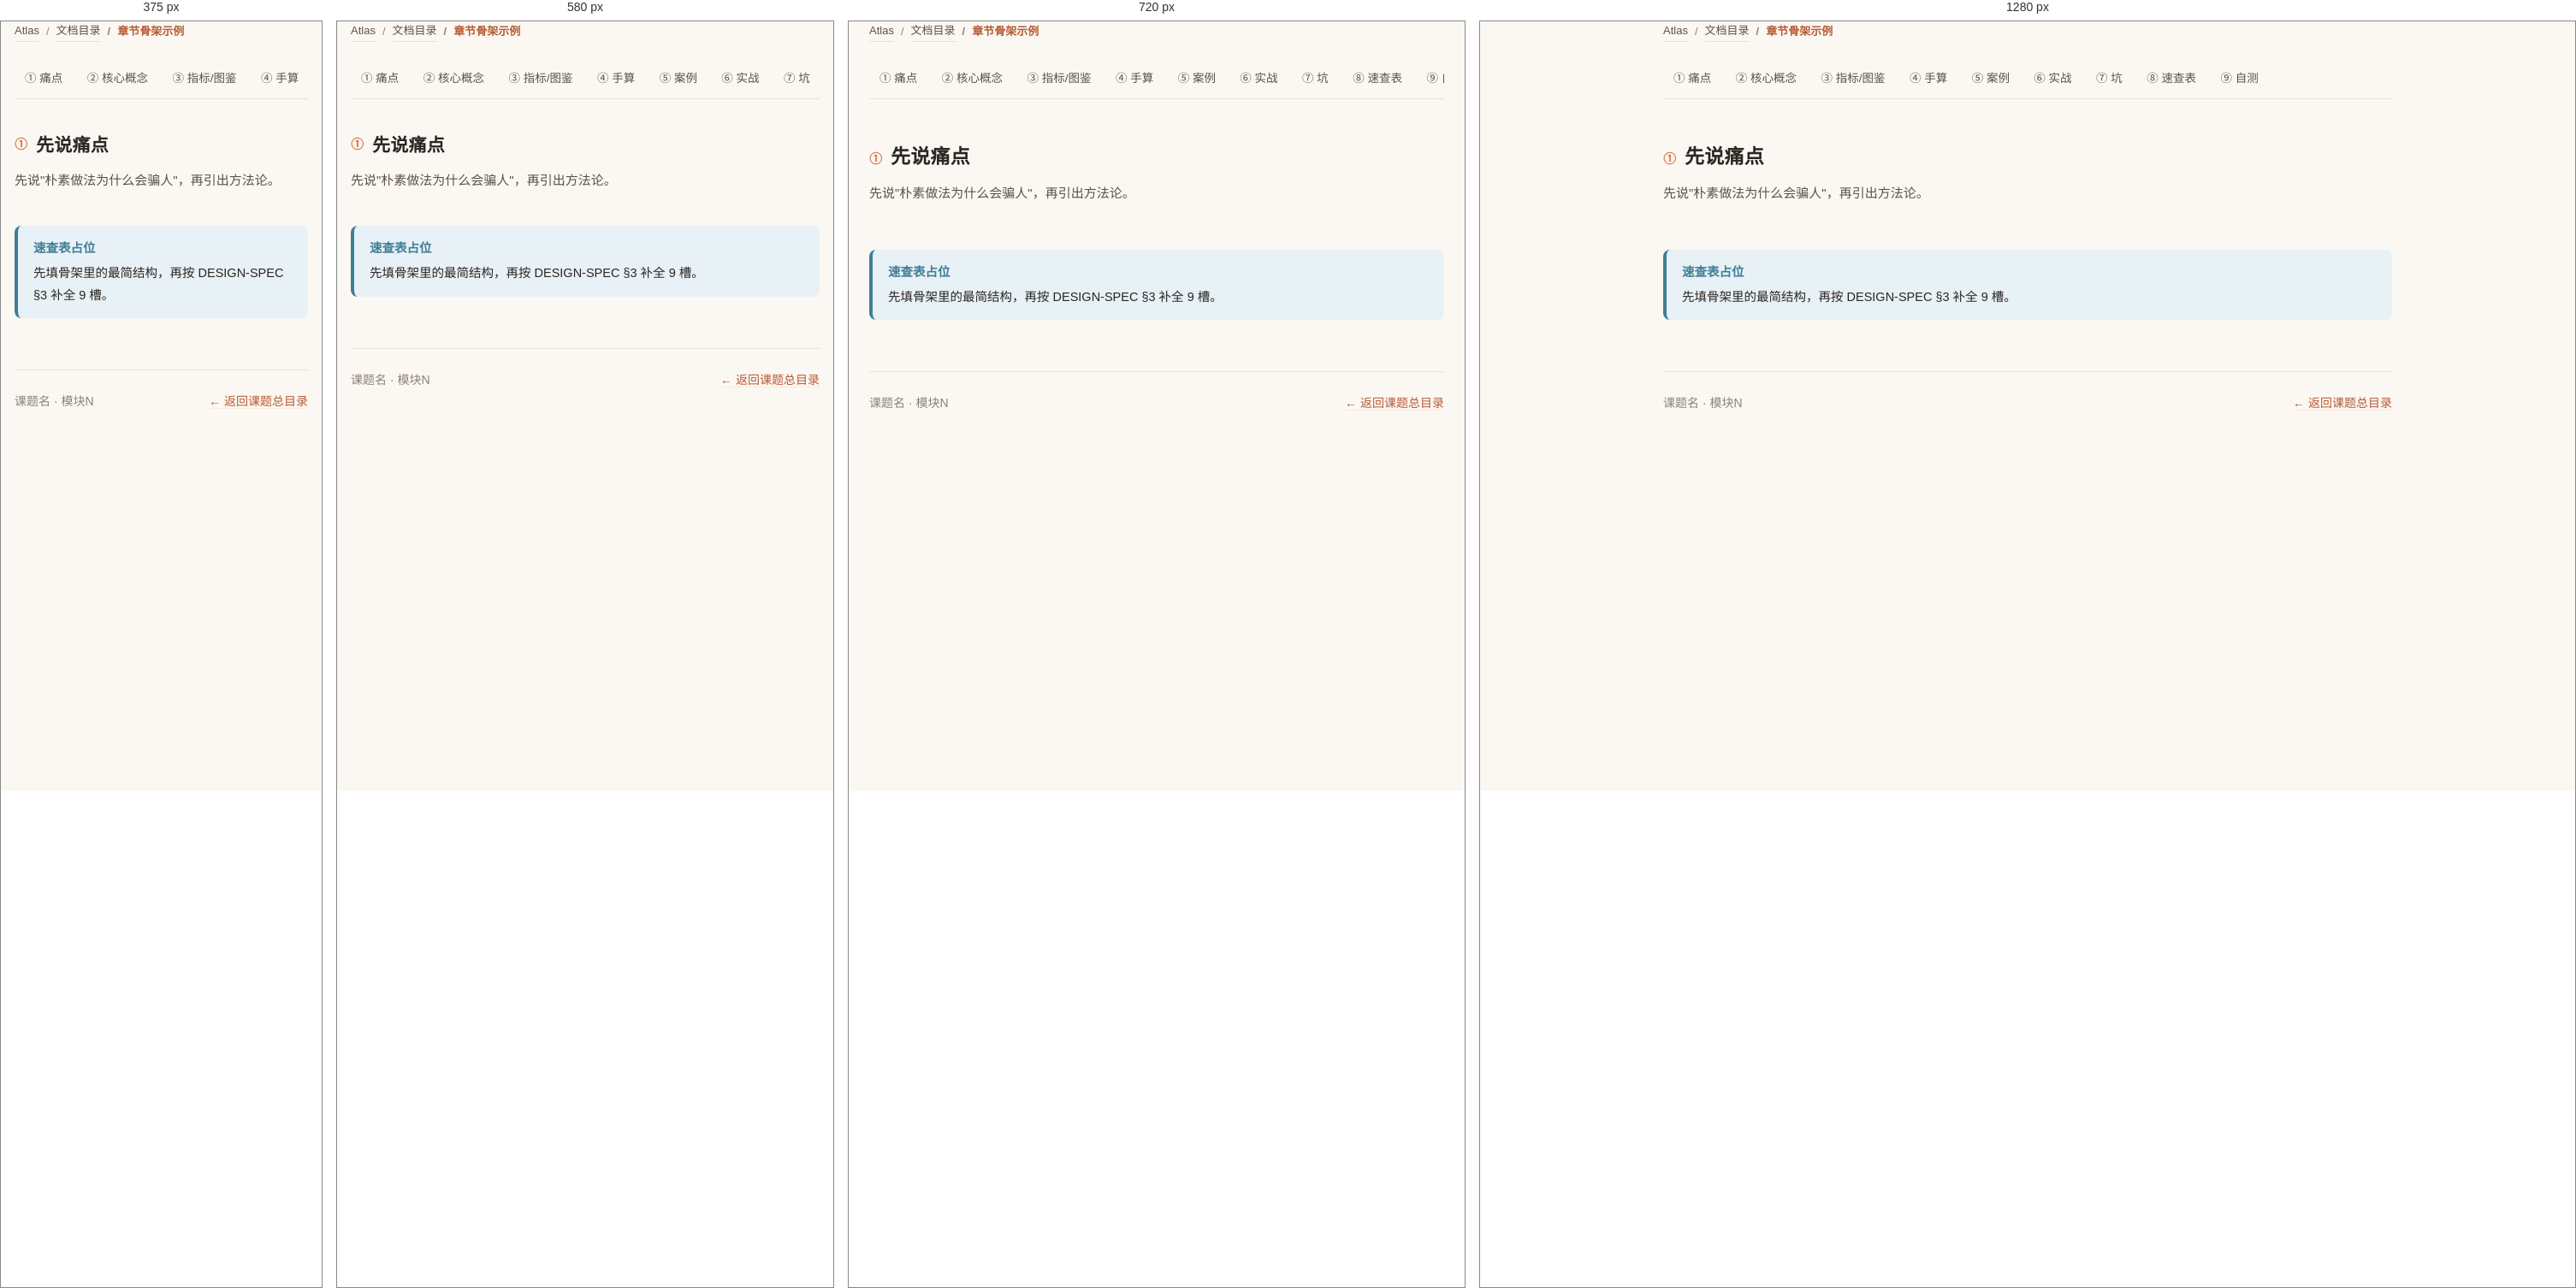
Rendered at 375 px, 580 px, 720 px and 1280 px, left to right.

<!-- file: module-skeleton.html -->
<!DOCTYPE html>
<html lang="zh-CN">
<head>
<meta charset="UTF-8">
<meta name="viewport" content="width=device-width, initial-scale=1.0">
<title>模块N · 标题（副标题）| 课题名</title>
<link rel="stylesheet" href="../design-system/style.css">
</head>
<body>

<div class="wrap">

  <nav class="breadcrumb" aria-label="当前位置"><ol><li><a href="../index.html">Atlas</a></li><li><a href="../catalog.html#docs">文档目录</a></li><li aria-current="page">章节骨架示例</li></ol></nav>

  <div class="local-nav">
    <a href="#p1">① 痛点</a>
    <a href="#p2">② 核心概念</a>
    <a href="#p3">③ 指标/图鉴</a>
    <a href="#p4">④ 手算</a>
    <a href="#p5">⑤ 案例</a>
    <a href="#p6">⑥ 实战</a>
    <a href="#p7">⑦ 坑</a>
    <a href="#p8">⑧ 速查表</a>
    <a href="#p9">⑨ 自测</a>
  </div>

  <div class="part" id="p1">
    <div class="part-head"><span class="part-num">①</span><h2>先说痛点</h2></div>
    <p class="part-lede">先说"朴素做法为什么会骗人"，再引出方法论。</p>
  </div>

  <div class="callout info">
    <span class="label">速查表占位</span>
    先填骨架里的最简结构，再按 DESIGN-SPEC §3 补全 9 槽。
  </div>

  <div class="page-footer">
    <span>课题名 · 模块N</span>
    <span><a href="../index.html">← 返回课题总目录</a></span>
  </div>

</div>
</body>
</html>


/* @media block from style.css */
@media (max-width:760px){ .figure-pair{ grid-template-columns:1fr; } }

/* @media block from style.css */
@media (max-width:640px){ .roadmap-grid{ grid-template-columns:1fr; } }

/* @media block from style.css */
@media (max-width:640px){ .concept-grid{ grid-template-columns:1fr; } }

/* @media block from style.css */
@media (max-width:760px){ .cheat-grid{ grid-template-columns:repeat(2,1fr); } }

/* @media block from style.css */
@media (max-width:520px){ .cheat-grid{ grid-template-columns:1fr; } }

/* @media block from style.css */
@media (max-width:680px){
  .container,.wrap{ padding-left:16px; padding-right:16px; }
  .masthead h1{ font-size:26px; }
  .part{ margin:40px 0; }
  .part h2{ font-size:21px; }
  .part-head{ align-items:flex-start; }
  .story-prose{ font-size:15.5px; }
  .fact-grid{ grid-template-columns:minmax(0,1fr); gap:12px; }
  .fact-card{ padding:16px; }
  .quiz-item{ padding:15px 16px; }
  .roadmap-grid .module-card{ min-width:0; }
  .module-card .card-top{ flex-wrap:wrap; gap:6px; }
}

/* @media block from style.css */
@media (max-width:680px){
  .source-driven .local-nav a{ font-size:12.5px; padding:5px 8px; }
}

/* @media block from style.css */
@media (max-width: 640px){
  table.tbl.mobile-stack,table.tbl.mobile-stack tbody{ display:block; width:100%; min-width:0; }
  table.tbl.mobile-stack thead{ position:absolute; width:1px; height:1px; overflow:hidden; clip-path:inset(50%); white-space:nowrap; }
  table.tbl.mobile-stack tr{ display:block; min-width:0; margin:0 0 12px; padding:6px 14px; border:1px solid var(--line); border-radius:12px; background:var(--paper); }
  table.tbl.mobile-stack td{ display:block; min-width:0; max-width:100%; width:auto; padding:9px 0; border:0; text-align:left; overflow-wrap:anywhere; white-space:normal; }
  table.tbl.mobile-stack td+td{ border-top:1px solid var(--line-soft); }
  table.tbl.mobile-stack td::before{ content:attr(data-label); display:block; margin-bottom:3px; font-size:12px; font-weight:700; color:var(--brand-dark); white-space:normal; }
}